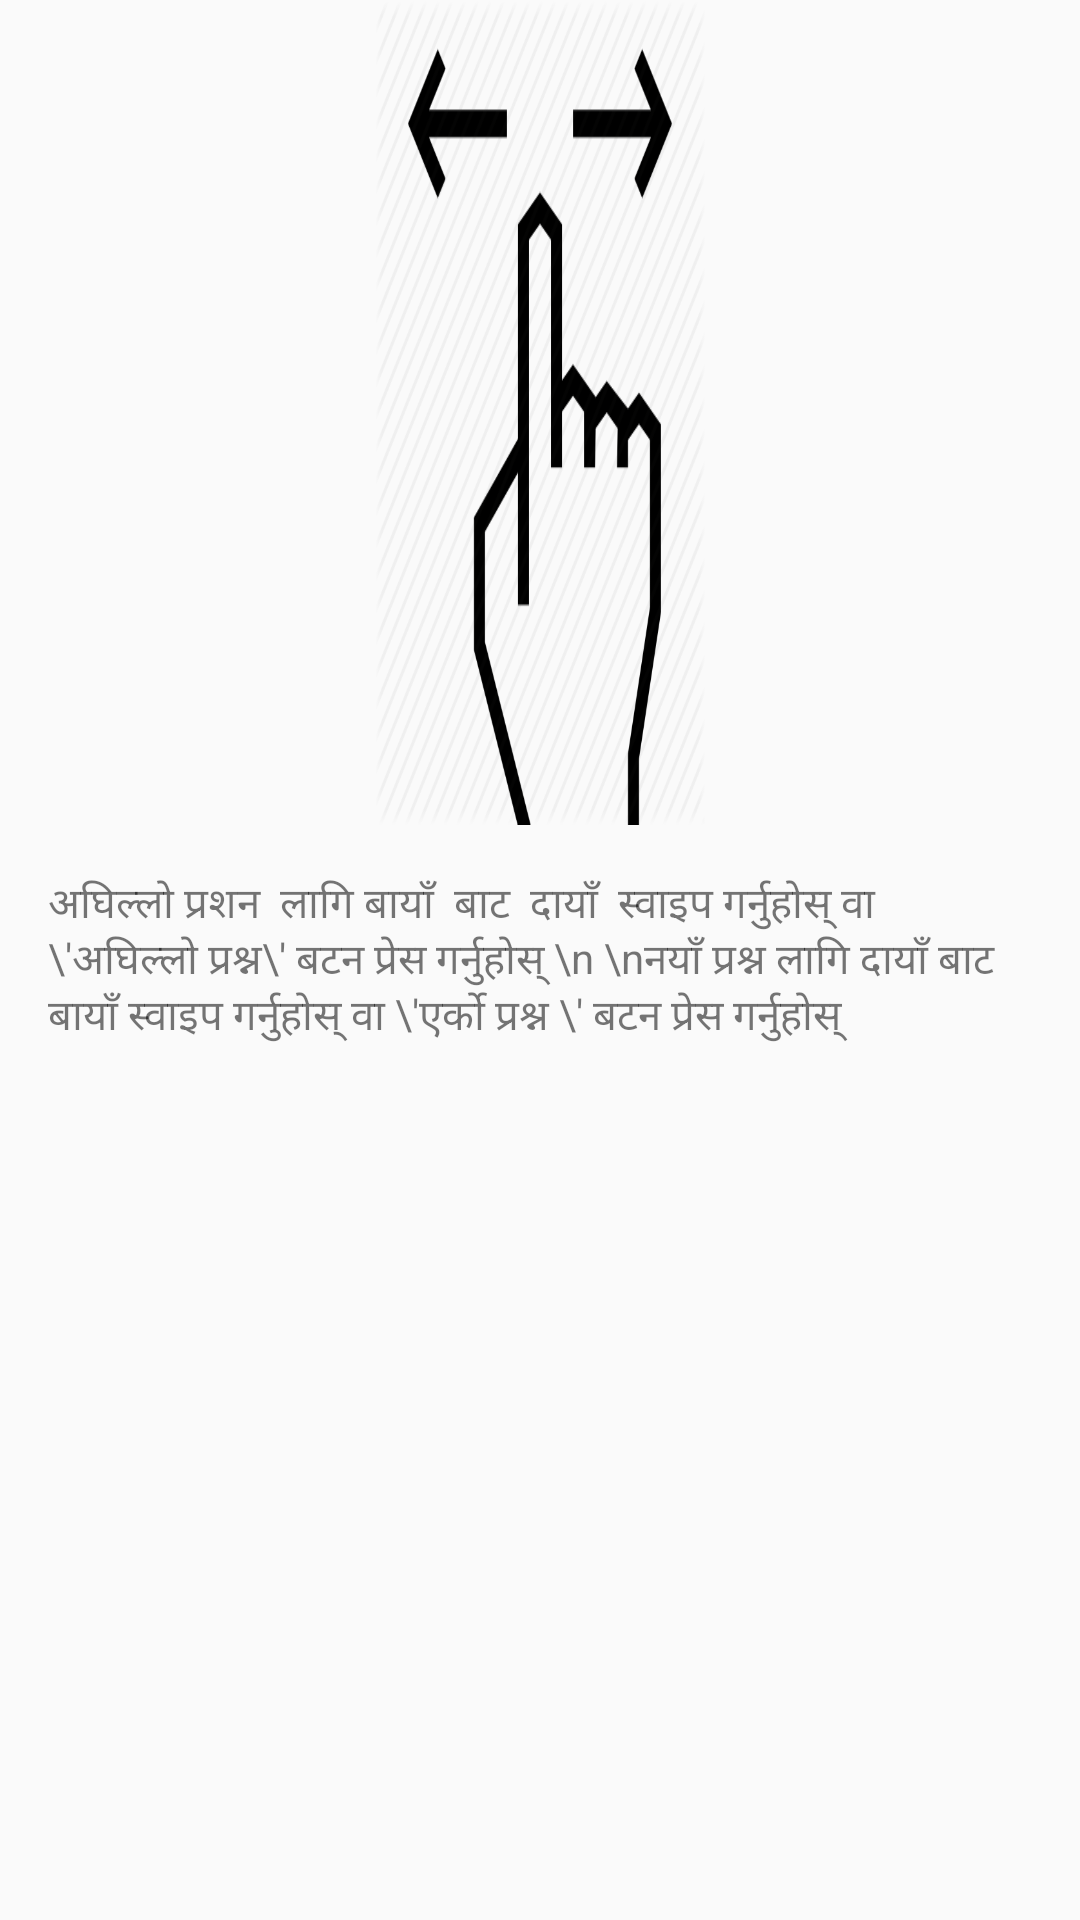

Produce the Android XML layout that renders to this screen, including the resource entries it uses.
<!-- AndroidManifest.xml: application theme AppTheme -->
<!-- res/layout/fragment_start.xml -->
<?xml version="1.0" encoding="utf-8"?>

<RelativeLayout
    xmlns:android="http://schemas.android.com/apk/res/android"
    android:layout_width="match_parent"
    android:layout_height="match_parent"
    android:orientation="vertical">

<ImageView
    android:layout_centerHorizontal="true"
    android:layout_width="110dp"
    android:layout_height="wrap_content"
    android:background="@drawable/swipe_icon"
    android:layout_above="@+id/info_lbl"
    android:scaleType="centerCrop"/>

    <TextView
        android:id="@+id/info_lbl"
        android:textSize="@dimen/material_text_title"
        android:layout_width="wrap_content"
        android:layout_height="wrap_content"
        android:layout_centerInParent="true"
        android:layout_margin="@dimen/content_margin"
        android:text="अघिल्लो प्रशन  लागि बायाँ  बाट  दायाँ  स्वाइप गर्नुहोस् वा \'अघिल्लो प्रश्न\' बटन प्रेस गर्नुहोस् \n \nनयाँ प्रश्न लागि दायाँ बाट बायाँ स्वाइप गर्नुहोस् वा \'एर्को प्रश्न \' बटन प्रेस गर्नुहोस्" />




</RelativeLayout>
<!-- resources referenced by this layout -->
<resources>
  <dimen name="content_margin">16dp</dimen>
  <!-- drawable swipe_icon: png bitmap (drawable, 20916 bytes) -->
  <style name="AppTheme" parent="Theme.AppCompat.Light.DarkActionBar">
          
          <item name="colorPrimary">@color/colorPrimary</item>
          <item name="colorPrimaryDark">@color/colorPrimaryDark</item>
          <item name="colorAccent">@color/colorAccent</item>
      </style>
  <color name="colorPrimary">#03A9F4</color>
  <color name="colorPrimaryDark">#0288D1</color>
  <color name="colorAccent">#00BCD4</color>
</resources>
